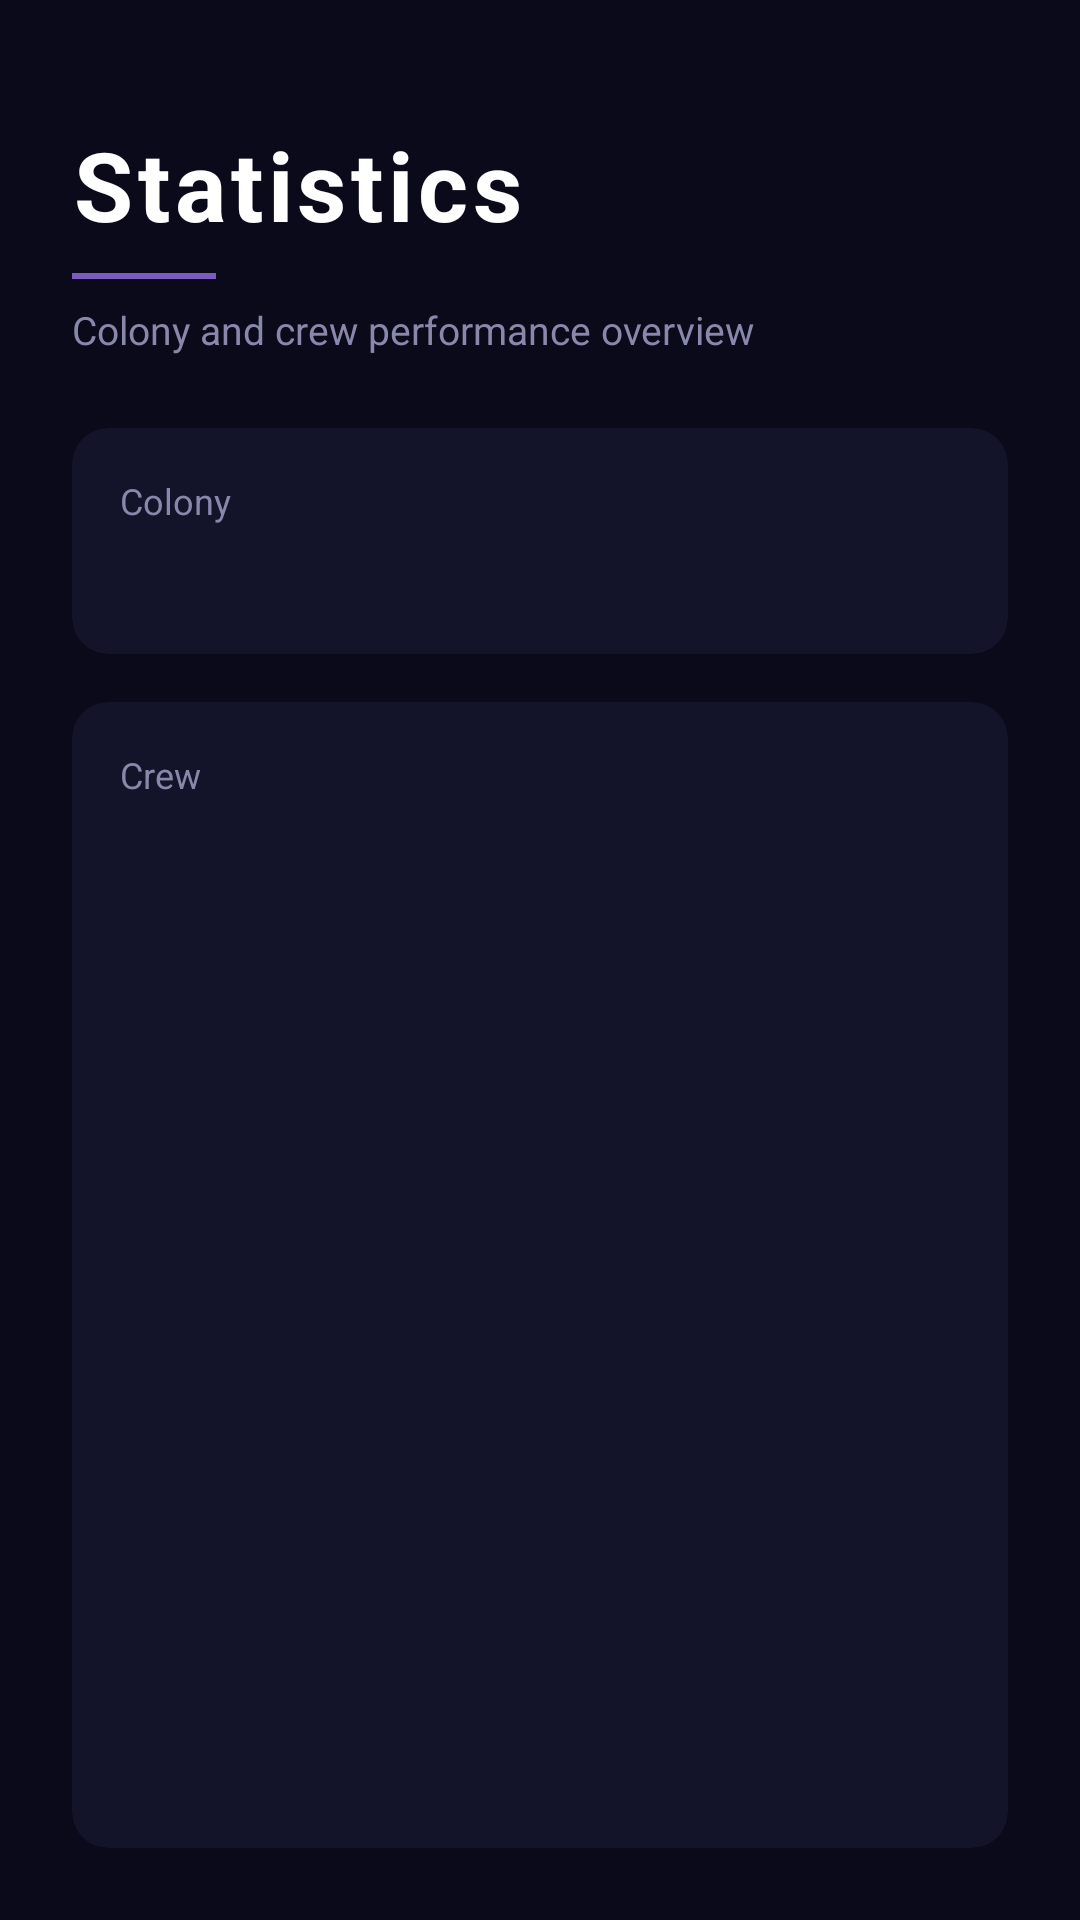

This screen was rendered from an Android layout file. Write that file and the resources it references.
<!-- AndroidManifest.xml: application theme Theme.Space68 -->
<!-- res/layout/activity_statistics.xml -->
<?xml version="1.0" encoding="utf-8"?>
<LinearLayout xmlns:android="http://schemas.android.com/apk/res/android"
    xmlns:app="http://schemas.android.com/apk/res-auto"
    android:layout_width="match_parent"
    android:layout_height="match_parent"
    android:orientation="vertical"
    android:background="#0A0A1A"
    android:padding="24dp">

    
    <LinearLayout
        android:layout_width="match_parent"
        android:layout_height="wrap_content"
        android:orientation="vertical"
        android:paddingTop="16dp"
        android:paddingBottom="24dp">

        <TextView
            android:layout_width="wrap_content"
            android:layout_height="wrap_content"
            android:text="Statistics"
            android:textSize="32sp"
            android:textStyle="bold"
            android:textColor="#FFFFFF"
            android:letterSpacing="0.05" />

        <View
            android:layout_width="48dp"
            android:layout_height="2dp"
            android:background="#7C5CBF"
            android:layout_marginTop="8dp"
            android:layout_marginBottom="8dp" />

        <TextView
            android:layout_width="wrap_content"
            android:layout_height="wrap_content"
            android:text="Colony and crew performance overview"
            android:textSize="13sp"
            android:textColor="#8888AA" />

    </LinearLayout>

    
    <androidx.cardview.widget.CardView
        android:layout_width="match_parent"
        android:layout_height="wrap_content"
        android:layout_marginBottom="16dp"
        app:cardBackgroundColor="#13132A"
        app:cardCornerRadius="12dp"
        app:cardElevation="0dp">

        <LinearLayout
            android:layout_width="match_parent"
            android:layout_height="wrap_content"
            android:orientation="vertical"
            android:padding="16dp">

            <TextView
                android:layout_width="wrap_content"
                android:layout_height="wrap_content"
                android:text="Colony"
                android:textSize="12sp"
                android:textColor="#8888AA"
                android:layout_marginBottom="8dp" />

            <TextView
                android:id="@+id/textColonyStats"
                android:layout_width="match_parent"
                android:layout_height="wrap_content"
                android:textSize="14sp"
                android:textColor="#FFFFFF"
                android:lineSpacingExtra="4dp" />

        </LinearLayout>

    </androidx.cardview.widget.CardView>

    
    <androidx.cardview.widget.CardView
        android:layout_width="match_parent"
        android:layout_height="0dp"
        android:layout_weight="1"
        app:cardBackgroundColor="#13132A"
        app:cardCornerRadius="12dp"
        app:cardElevation="0dp">

        <LinearLayout
            android:layout_width="match_parent"
            android:layout_height="match_parent"
            android:orientation="vertical"
            android:padding="16dp">

            <TextView
                android:layout_width="wrap_content"
                android:layout_height="wrap_content"
                android:text="Crew"
                android:textSize="12sp"
                android:textColor="#8888AA"
                android:layout_marginBottom="8dp" />

            <ScrollView
                android:layout_width="match_parent"
                android:layout_height="0dp"
                android:layout_weight="1">

                <TextView
                    android:id="@+id/textCrewStats"
                    android:layout_width="match_parent"
                    android:layout_height="wrap_content"
                    android:textSize="13sp"
                    android:textColor="#AAAACC"
                    android:fontFamily="monospace"
                    android:lineSpacingExtra="2dp" />

            </ScrollView>

        </LinearLayout>

    </androidx.cardview.widget.CardView>

</LinearLayout>
<!-- resources referenced by this layout -->
<resources>
  <style name="Theme.Space68" parent="Base.Theme.Space68" />
  <style name="Base.Theme.Space68" parent="Theme.Material3.DayNight.NoActionBar">
          
          
      </style>
</resources>
